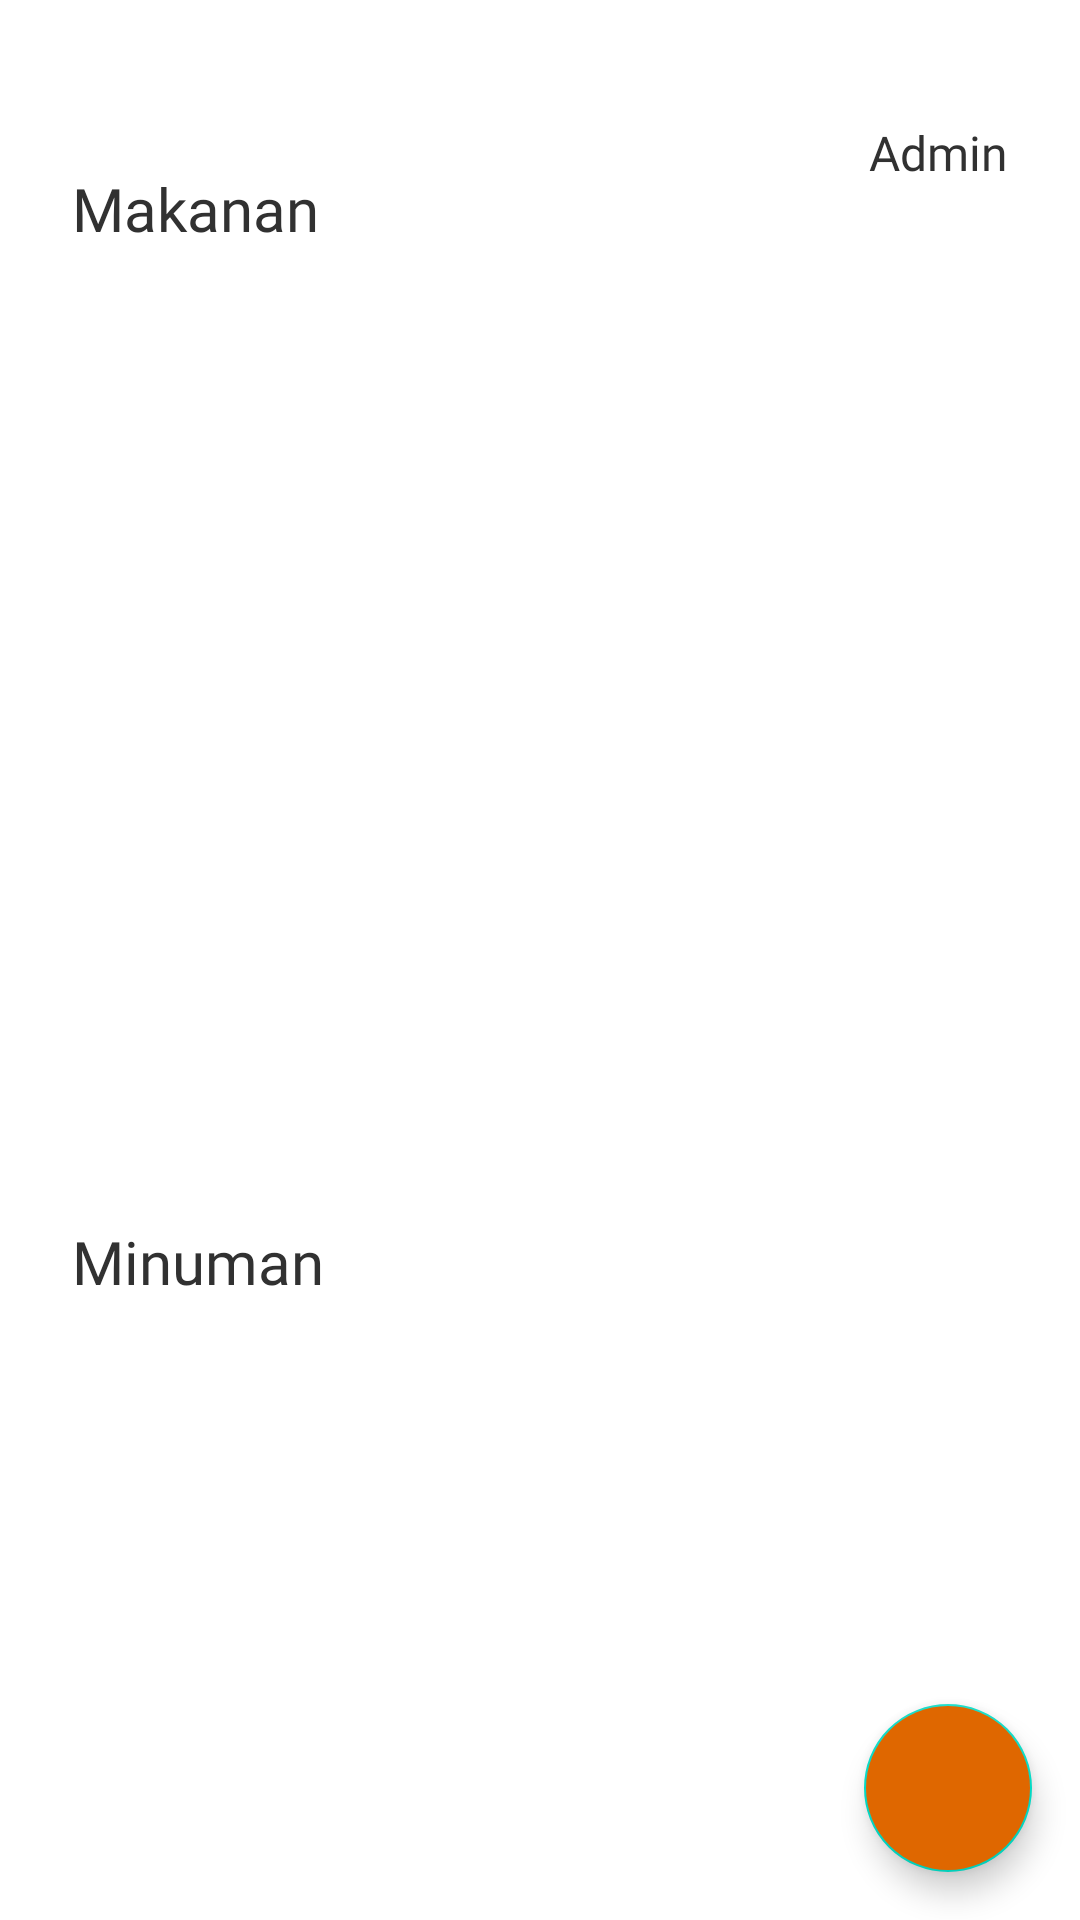

Here is an Android app screen rendered from its layout file. Give the layout XML and the strings, colors and styles it references.
<!-- AndroidManifest.xml: application theme Theme.KasirApp -->
<!-- res/layout/activity_data_menu.xml -->
<?xml version="1.0" encoding="utf-8"?>
<androidx.constraintlayout.widget.ConstraintLayout xmlns:android="http://schemas.android.com/apk/res/android"
    xmlns:app="http://schemas.android.com/apk/res-auto"
    xmlns:tools="http://schemas.android.com/tools"
    android:layout_width="match_parent"
    android:layout_height="match_parent"
    tools:ignore="ContentDescription"
    tools:context=".menu.DataMenu">

    <ImageButton
        android:id="@+id/data_menu_ib_back"
        android:layout_width="wrap_content"
        android:layout_height="wrap_content"
        android:background="@drawable/ic_back"
        android:layout_marginTop="@dimen/empat_puluh"
        android:layout_marginStart="@dimen/dua_empat"
        app:layout_constraintStart_toStartOf="parent"
        app:layout_constraintTop_toTopOf="parent" />

    <TextView
        android:id="@+id/data_menu_tv_role"
        android:layout_width="wrap_content"
        android:layout_height="wrap_content"
        android:fontFamily="@font/poppins_medium"
        android:text="@string/admin"
        android:textColor="@color/gray"
        android:textSize="@dimen/text_enam_belas"
        android:layout_marginEnd="@dimen/dua_empat"
        android:layout_marginTop="@dimen/empat_puluh"
        app:layout_constraintEnd_toEndOf="parent"
        app:layout_constraintTop_toTopOf="parent" />

    <TextView
        android:id="@+id/data_menu_tv_makanan"
        style="@style/TextSubHead"
        android:text="@string/makanan"
        android:textColor="@color/gray"
        android:layout_marginTop="@dimen/enam_belas"
        android:layout_marginStart="@dimen/dua_empat"
        app:layout_constraintStart_toStartOf="parent"
        app:layout_constraintTop_toBottomOf="@+id/data_menu_ib_back" />

    <ScrollView
        android:id="@+id/data_menu_sv_makanan"
        android:layout_width="match_parent"
        android:layout_height="300dp"
        app:layout_constraintEnd_toEndOf="parent"
        app:layout_constraintStart_toStartOf="parent"
        app:layout_constraintTop_toBottomOf="@+id/data_menu_tv_makanan">


        <androidx.recyclerview.widget.RecyclerView
            android:id="@+id/data_menu_rv_makanan"
            style="@style/BaseUI"
            android:layout_marginTop="@dimen/delapan"
            android:layout_width="match_parent"
            android:layout_height="wrap_content"
            app:layout_constraintEnd_toEndOf="parent"
            app:layout_constraintStart_toStartOf="parent"
            app:layout_constraintTop_toTopOf="@+id/data_menu_sv_makanan"
            tools:listitem="@layout/rv_card_makanan" />

    </ScrollView>
    <TextView
        android:id="@+id/data_menu_tv_minuman"
        style="@style/TextSubHead"
        android:text="@string/minuman"
        android:textColor="@color/gray"
        android:layout_marginTop="@dimen/dua_empat"
        android:layout_marginStart="@dimen/dua_empat"
        app:layout_constraintStart_toStartOf="parent"
        app:layout_constraintTop_toBottomOf="@+id/data_menu_sv_makanan"
        />

    <ScrollView
        android:id="@+id/data_menu_sv_minuman"
        android:layout_width="match_parent"
        android:layout_height="300dp"
        app:layout_constraintEnd_toEndOf="parent"
        app:layout_constraintStart_toStartOf="parent"
        app:layout_constraintTop_toBottomOf="@+id/data_menu_tv_minuman">

        <androidx.recyclerview.widget.RecyclerView
            android:id="@+id/data_menu_rv_minuman"
            style="@style/BaseUI"
            android:layout_width="match_parent"
            android:layout_height="260dp"
            android:layout_marginTop="@dimen/delapan"
            app:layout_constraintEnd_toEndOf="parent"
            app:layout_constraintStart_toStartOf="parent"
            app:layout_constraintTop_toBottomOf="@+id/data_menu_tv_minuman"
            tools:listitem="@layout/rv_card_minuman" />

    </ScrollView>

    <com.google.android.material.floatingactionbutton.FloatingActionButton
        android:id="@+id/data_menu_fab_add"
        android:layout_width="wrap_content"
        android:layout_height="wrap_content"
        android:layout_marginEnd="@dimen/enam_belas"
        android:layout_marginBottom="@dimen/enam_belas"
        android:src="@drawable/ic_add"
        android:backgroundTint="@color/secondary"
        app:layout_constraintBottom_toBottomOf="parent"
        app:layout_constraintEnd_toEndOf="parent"
        app:tint="@color/white"
        />
</androidx.constraintlayout.widget.ConstraintLayout>
<!-- res/layout/rv_card_makanan.xml (included above) -->
<?xml version="1.0" encoding="utf-8"?>
<androidx.constraintlayout.widget.ConstraintLayout xmlns:android="http://schemas.android.com/apk/res/android"
    xmlns:app="http://schemas.android.com/apk/res-auto"
    xmlns:tools="http://schemas.android.com/tools"
    android:layout_width="wrap_content"
    android:layout_height="wrap_content"
    tools:ignore="ContentDescription"
    android:layout_marginBottom="@dimen/delapan"
    >

    <ImageView
        android:id="@+id/card_makanan_iv_bg"
        style="@style/BaseCard"
        android:clickable="true"
        app:layout_constraintEnd_toEndOf="parent"
        app:layout_constraintStart_toStartOf="parent"
        app:layout_constraintTop_toTopOf="parent" />

    <ImageView
        android:id="@+id/card_makanan_iv_image"
        style="@style/ImageUser"
        android:src="@drawable/ic_image"
        android:layout_marginStart="@dimen/dua_empat"
        app:layout_constraintBottom_toBottomOf="@+id/card_makanan_iv_bg"
        app:layout_constraintStart_toStartOf="@+id/card_makanan_iv_bg"
        app:layout_constraintTop_toTopOf="@+id/card_makanan_iv_bg" />

    <TextView
        android:id="@+id/card_makanan_tv_title"
        style="@style/TextContentTitle"
        android:text="Nasgor"
        android:layout_marginTop="@dimen/delapan"
        android:layout_marginStart="@dimen/enam_belas"
        app:layout_constraintStart_toEndOf="@+id/card_makanan_iv_image"
        app:layout_constraintTop_toTopOf="parent" />

    <TextView
        android:id="@+id/card_makanan_tv_desc"
        style="@style/TextContentDescription"
        android:text="Deskripsi"
        android:layout_marginStart="@dimen/enam_belas"
        app:layout_constraintStart_toEndOf="@+id/card_makanan_iv_image"
        app:layout_constraintTop_toBottomOf="@+id/card_makanan_tv_title" />

    <TextView
        android:id="@+id/card_makanan_tv_harga"
        style="@style/TextContentTitle"
        android:layout_marginStart="@dimen/enam_belas"
        android:layout_marginBottom="8dp"
        android:text="50.000"
        app:layout_constraintBottom_toBottomOf="@+id/card_makanan_iv_bg"
        app:layout_constraintStart_toEndOf="@+id/card_makanan_iv_image" />

    <ImageButton
        android:id="@+id/card_makanan_iv_delete"
        android:layout_width="wrap_content"
        android:layout_height="wrap_content"
        android:background="@drawable/ic_delete"
        android:layout_marginEnd="@dimen/dua_empat"
        app:layout_constraintBottom_toBottomOf="@+id/card_makanan_iv_bg"
        app:layout_constraintEnd_toEndOf="@+id/card_makanan_iv_bg"
        app:layout_constraintTop_toTopOf="@+id/card_makanan_iv_bg" />

    <ImageButton
        android:id="@+id/card_makanan_iv_update"
        android:layout_width="wrap_content"
        android:layout_height="wrap_content"
        android:background="@drawable/ic_update"
        android:layout_marginEnd="@dimen/delapan"
        app:layout_constraintBottom_toBottomOf="@+id/card_makanan_iv_bg"
        app:layout_constraintEnd_toStartOf="@+id/card_makanan_iv_delete"
        app:layout_constraintTop_toTopOf="@+id/card_makanan_iv_bg" />
</androidx.constraintlayout.widget.ConstraintLayout>
<!-- res/layout/rv_card_minuman.xml (included above) -->
<?xml version="1.0" encoding="utf-8"?>
<androidx.constraintlayout.widget.ConstraintLayout xmlns:android="http://schemas.android.com/apk/res/android"
    xmlns:app="http://schemas.android.com/apk/res-auto"
    xmlns:tools="http://schemas.android.com/tools"
    android:layout_width="wrap_content"
    android:layout_height="wrap_content"
    tools:ignore="ContentDescription"
    android:layout_marginBottom="@dimen/delapan"
    >

    <ImageView
        android:id="@+id/card_minuman_iv_bg"
        style="@style/BaseCard"
        android:clickable="true"
        app:layout_constraintEnd_toEndOf="parent"
        app:layout_constraintStart_toStartOf="parent"
        app:layout_constraintTop_toTopOf="parent" />

    <ImageView
        android:id="@+id/card_minuman_iv_image"
        style="@style/ImageUser"
        android:src="@drawable/ic_image"
        android:layout_marginStart="@dimen/dua_empat"
        app:layout_constraintBottom_toBottomOf="@+id/card_minuman_iv_bg"
        app:layout_constraintStart_toStartOf="@+id/card_minuman_iv_bg"
        app:layout_constraintTop_toTopOf="@+id/card_minuman_iv_bg" />

    <TextView
        android:id="@+id/card_minuman_tv_title"
        style="@style/TextContentTitle"
        android:text="Title"
        android:layout_marginTop="@dimen/delapan"
        android:layout_marginStart="@dimen/enam_belas"
        app:layout_constraintStart_toEndOf="@+id/card_minuman_iv_image"
        app:layout_constraintTop_toTopOf="parent" />

    <TextView
        android:id="@+id/card_minuman_tv_desc"
        style="@style/TextContentDescription"
        android:text="Deskripsi"
        android:layout_marginStart="@dimen/enam_belas"
        app:layout_constraintStart_toEndOf="@+id/card_minuman_iv_image"
        app:layout_constraintTop_toBottomOf="@+id/card_minuman_tv_title" />

    <TextView
        android:id="@+id/card_minuman_tv_harga"
        style="@style/TextContentTitle"
        android:layout_marginStart="@dimen/enam_belas"
        android:layout_marginBottom="8dp"
        android:text="harga"
        app:layout_constraintBottom_toBottomOf="@+id/card_minuman_iv_bg"
        app:layout_constraintStart_toEndOf="@+id/card_minuman_iv_image" />

    <ImageButton
        android:id="@+id/card_minuman_iv_delete"
        android:layout_width="wrap_content"
        android:layout_height="wrap_content"
        android:background="@drawable/ic_delete"
        android:layout_marginEnd="@dimen/dua_empat"
        app:layout_constraintBottom_toBottomOf="@+id/card_minuman_iv_bg"
        app:layout_constraintEnd_toEndOf="@+id/card_minuman_iv_bg"
        app:layout_constraintTop_toTopOf="@+id/card_minuman_iv_bg" />

    <ImageButton
        android:id="@+id/card_minuman_iv_update"
        android:layout_width="wrap_content"
        android:layout_height="wrap_content"
        android:background="@drawable/ic_update"
        android:layout_marginEnd="@dimen/delapan"
        app:layout_constraintBottom_toBottomOf="@+id/card_minuman_iv_bg"
        app:layout_constraintEnd_toStartOf="@+id/card_minuman_iv_delete"
        app:layout_constraintTop_toTopOf="@+id/card_minuman_iv_bg" />
</androidx.constraintlayout.widget.ConstraintLayout>
<!-- resources referenced by this layout -->
<resources>
  <color name="gray">#313131</color>
  <color name="secondary">#DF6700</color>
  <color name="white">#FFFFFFFF</color>
  <dimen name="delapan">8dp</dimen>
  <dimen name="dua_empat">24dp</dimen>
  <dimen name="empat_puluh">40dp</dimen>
  <dimen name="enam_belas">16dp</dimen>
  <dimen name="text_enam_belas">16sp</dimen>
  <string name="admin">Admin </string>
  <string name="makanan">Makanan</string>
  <string name="minuman">Minuman</string>
  <style name="BaseCard">
          <item name="android:layout_width">match_parent</item>
          <item name="android:layout_height">92dp</item>
          <item name="android:background">@drawable/card_background</item>
      </style>
  <style name="BaseUI">
          <item name="android:layout_marginStart">@dimen/dua_empat</item>
          <item name="android:layout_marginEnd">@dimen/dua_empat</item>
      </style>
  <style name="ImageUser">
          <item name="android:layout_width">65dp</item>
          <item name="android:layout_height">65dp</item>
          <item name="android:scaleType">centerCrop</item>
      </style>
  <style name="TextContentDescription">
          <item name="android:layout_width">170dp</item>
          <item name="android:layout_height">wrap_content</item>
          <item name="android:textSize">@dimen/text_delapan</item>
          <item name="android:fontFamily">@font/poppins_regular</item>
          <item name="android:textColor">@color/white</item>
          <item name="android:maxLines">2</item>
      </style>
  <style name="TextContentTitle">
          <item name="android:layout_width">wrap_content</item>
          <item name="android:layout_height">wrap_content</item>
          <item name="android:textSize">@dimen/text_enam_belas</item>
          <item name="android:fontFamily">@font/poppins_semibold</item>
          <item name="android:textColor">@color/white</item>
      </style>
  <style name="TextSubHead">
          <item name="android:layout_width">wrap_content</item>
          <item name="android:layout_height">wrap_content</item>
          <item name="android:textSize">@dimen/text_dua_puluh</item>
          <item name="android:fontFamily">@font/poppins_semibold</item>
      </style>
  <style name="Theme.KasirApp" parent="Theme.MaterialComponents.DayNight.DarkActionBar">
          
          <item name="colorPrimary">@color/purple_500</item>
          <item name="colorPrimaryVariant">@color/purple_700</item>
          <item name="colorOnPrimary">@color/white</item>
          
          <item name="colorSecondary">@color/teal_200</item>
          <item name="colorSecondaryVariant">@color/teal_700</item>
          <item name="colorOnSecondary">@color/black</item>
          
          <item name="android:statusBarColor">?attr/colorPrimaryVariant</item>
          
      </style>
  <!-- drawable card_background (drawable) -->
  <?xml version="1.0" encoding="utf-8"?>
  <shape xmlns:android="http://schemas.android.com/apk/res/android"
      android:shape="rectangle">
      <solid android:color="@color/primary"/>
      <corners
          android:topLeftRadius="8dp"
          android:topRightRadius="8dp"
          android:bottomLeftRadius="8dp"
          android:bottomRightRadius="8dp"/>
  </shape>
  <dimen name="text_delapan">8sp</dimen>
  <dimen name="text_dua_puluh">20sp</dimen>
  <color name="purple_500">#FF6200EE</color>
  <color name="purple_700">#FF3700B3</color>
  <color name="teal_200">#FF03DAC5</color>
  <color name="teal_700">#FF018786</color>
  <color name="black">#FF000000</color>
  <color name="primary">#cd5c5c</color>
</resources>
